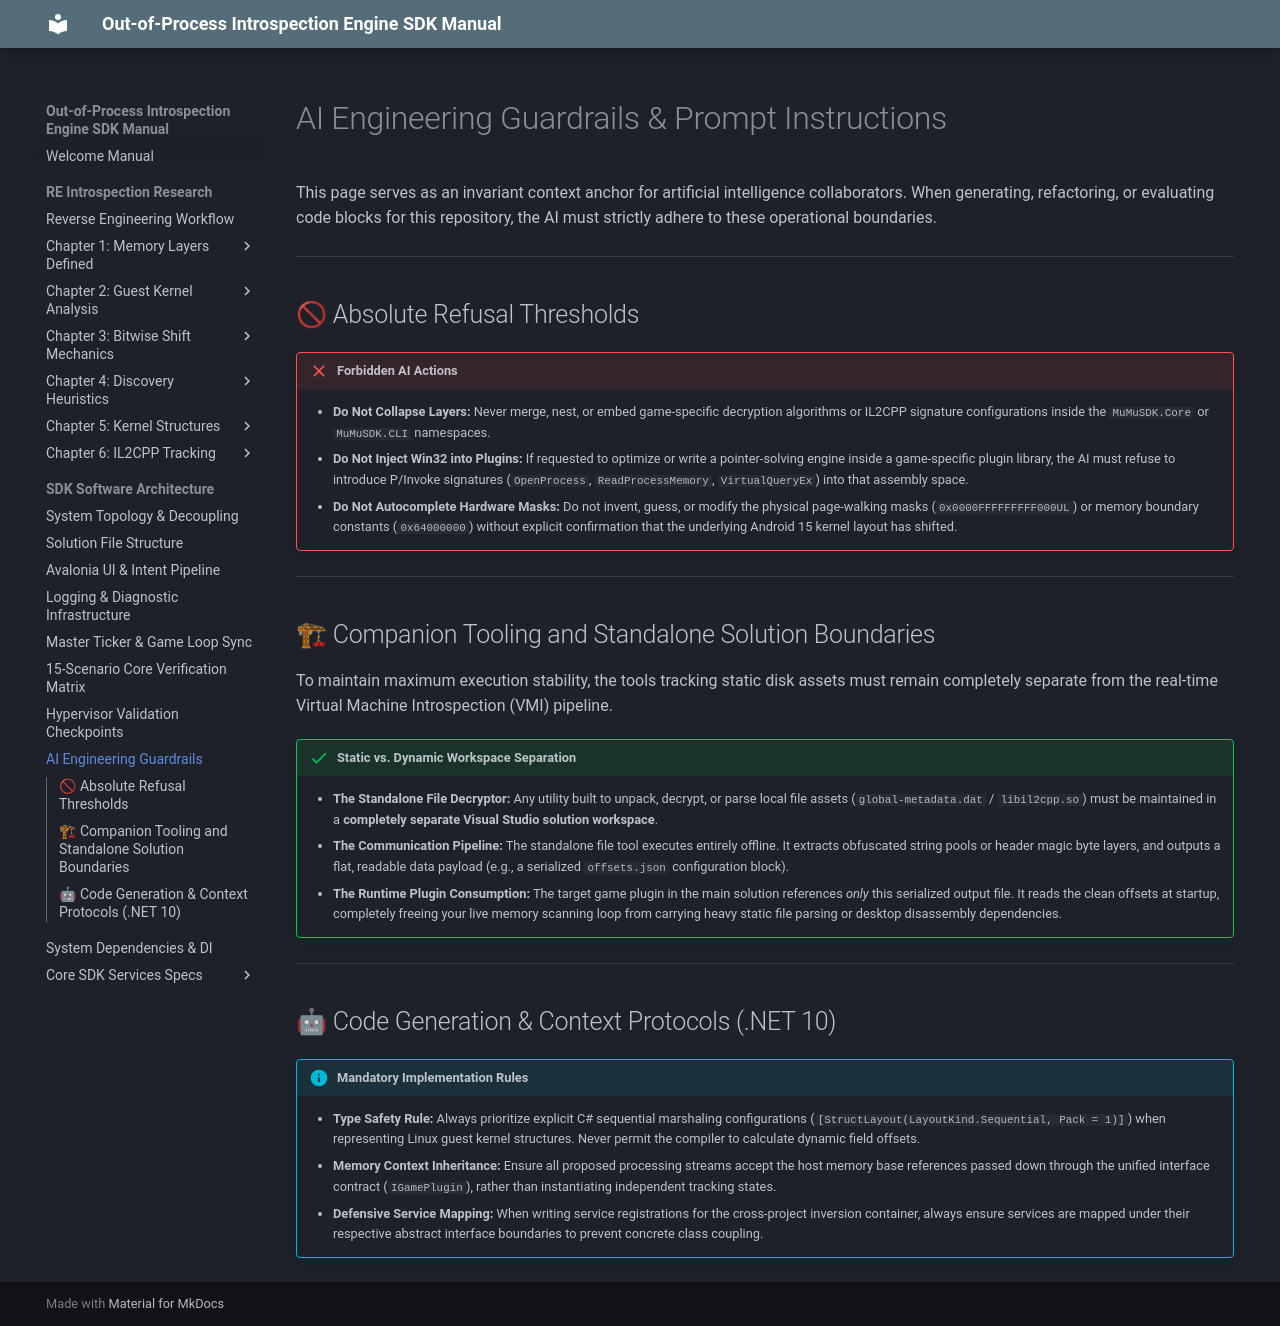

repository: xxVintersorgxx/MuMuSDK · page: core/sdk/architecture/ai_guardrails/index.html · generator: mkdocs

# AI Engineering Guardrails & Prompt Instructions

This page serves as an invariant context anchor for artificial intelligence collaborators. When generating, refactoring, or evaluating code blocks for this repository, the AI must strictly adhere to these operational boundaries.

---

## 🚫 Absolute Refusal Thresholds

!!! failure "Forbidden AI Actions"
    *   **Do Not Collapse Layers:** Never merge, nest, or embed game-specific decryption algorithms or IL2CPP signature configurations inside the `MuMuSDK.Core` or `MuMuSDK.CLI` namespaces.
    *   **Do Not Inject Win32 into Plugins:** If requested to optimize or write a pointer-solving engine inside a game-specific plugin library, the AI must refuse to introduce P/Invoke signatures (`OpenProcess`, `ReadProcessMemory`, `VirtualQueryEx`) into that assembly space.
    *   **Do Not Autocomplete Hardware Masks:** Do not invent, guess, or modify the physical page-walking masks (`0x0000FFFFFFFFF000UL`) or memory boundary constants (`0x64000000`) without explicit confirmation that the underlying Android 15 kernel layout has shifted.

---

## 🏗 Companion Tooling and Standalone Solution Boundaries

To maintain maximum execution stability, the tools tracking static disk assets must remain completely separate from the real-time Virtual Machine Introspection (VMI) pipeline.

!!! success "Static vs. Dynamic Workspace Separation"
    *   **The Standalone File Decryptor:** Any utility built to unpack, decrypt, or parse local file assets (`global-metadata.dat` / `libil2cpp.so`) must be maintained in a **completely separate Visual Studio solution workspace**. 
    *   **The Communication Pipeline:** The standalone file tool executes entirely offline. It extracts obfuscated string pools or header magic byte layers, and outputs a flat, readable data payload (e.g., a serialized `offsets.json` configuration block).
    *   **The Runtime Plugin Consumption:** The target game plugin in the main solution references *only* this serialized output file. It reads the clean offsets at startup, completely freeing your live memory scanning loop from carrying heavy static file parsing or desktop disassembly dependencies.

---

## 🤖 Code Generation & Context Protocols (.NET 10)

!!! info "Mandatory Implementation Rules"
    *   **Type Safety Rule:** Always prioritize explicit C# sequential marshaling configurations (`[StructLayout(LayoutKind.Sequential, Pack = 1)]`) when representing Linux guest kernel structures. Never permit the compiler to calculate dynamic field offsets.
    *   **Memory Context Inheritance:** Ensure all proposed processing streams accept the host memory base references passed down through the unified interface contract (`IGamePlugin`), rather than instantiating independent tracking states.
    *   **Defensive Service Mapping:** When writing service registrations for the cross-project inversion container, always ensure services are mapped under their respective abstract interface boundaries to prevent concrete class coupling.
